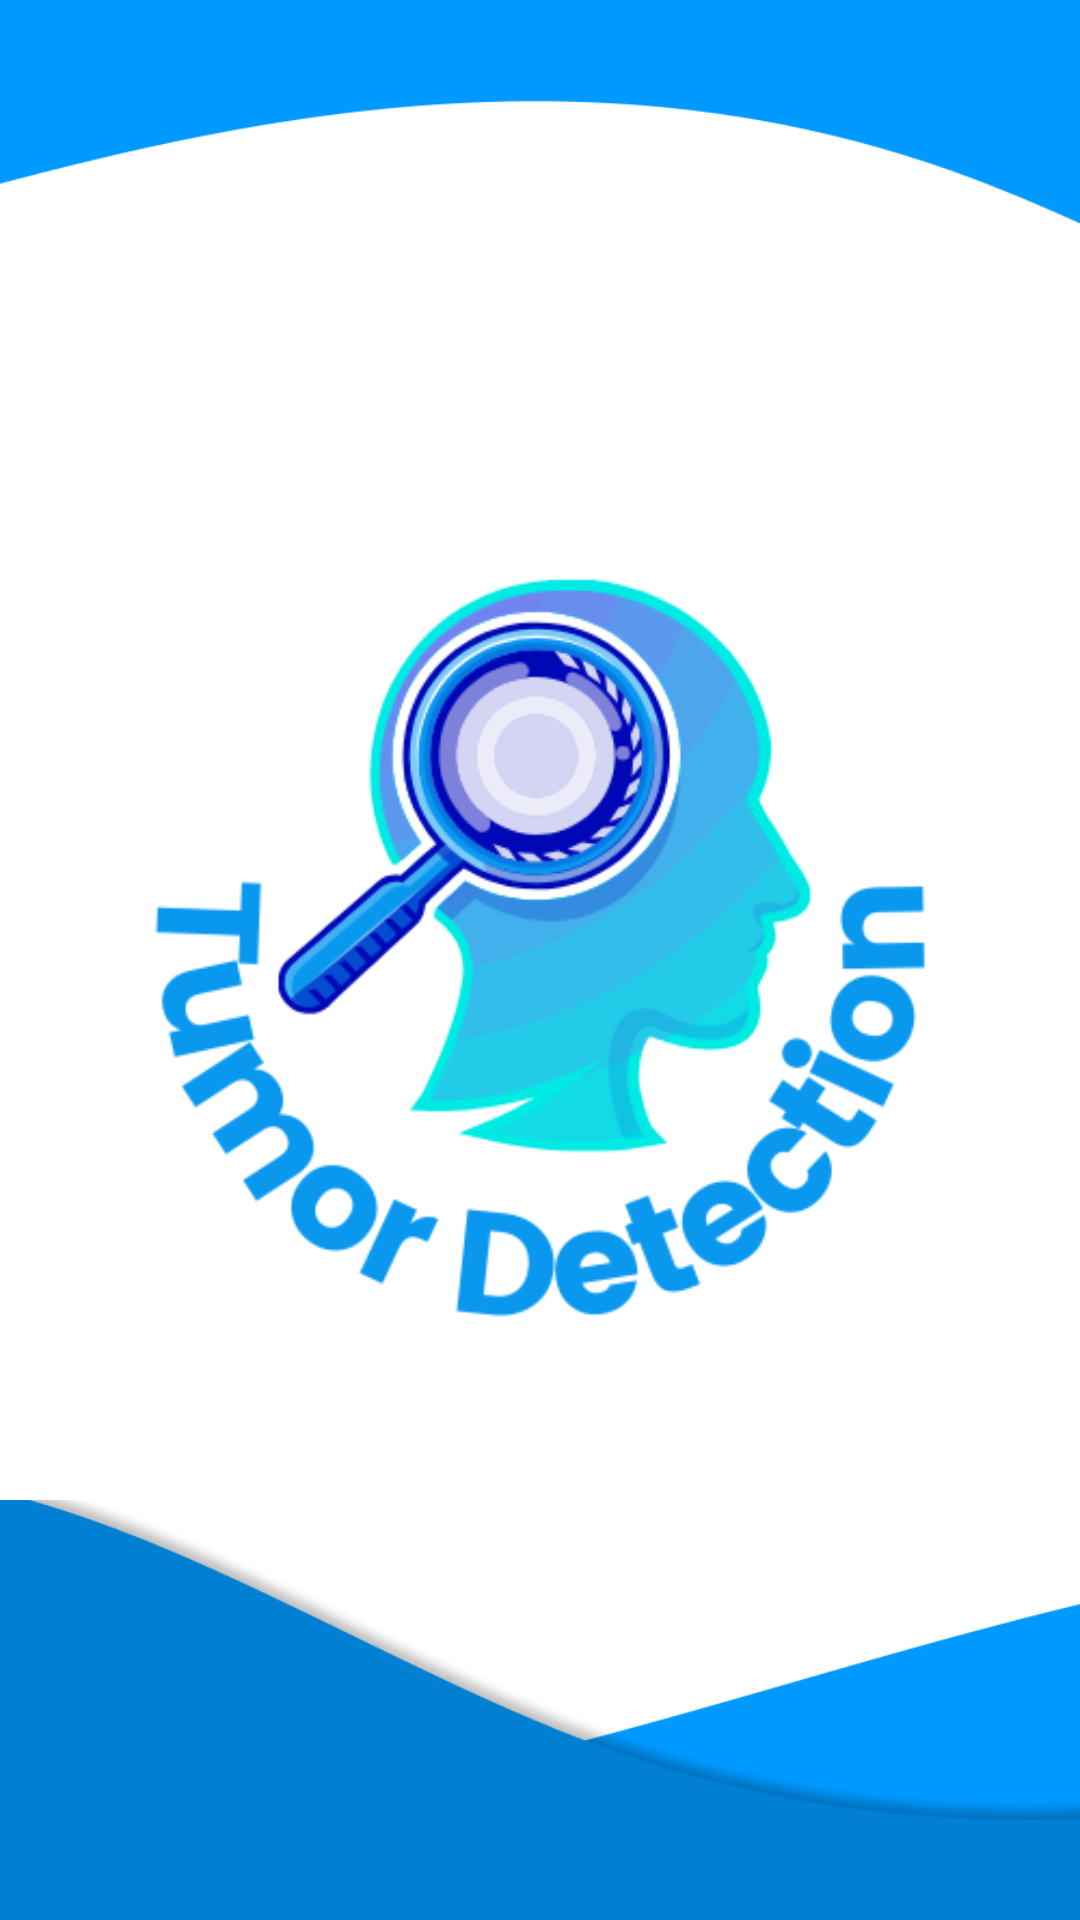

Here is an Android app screen rendered from its layout file. Give the layout XML and the strings, colors and styles it references.
<!-- AndroidManifest.xml: application theme Theme.TumorOtak -->
<!-- res/layout/activity_splash_screen.xml -->
<?xml version="1.0" encoding="utf-8"?>
<androidx.constraintlayout.widget.ConstraintLayout xmlns:android="http://schemas.android.com/apk/res/android"
    xmlns:app="http://schemas.android.com/apk/res-auto"
    xmlns:tools="http://schemas.android.com/tools"
    android:layout_width="match_parent"
    android:layout_height="match_parent"
    tools:context=".ui.SplashScreenActivity">

    <LinearLayout
        android:layout_width="match_parent"
        android:layout_height="match_parent"
        android:background="@color/white"
        app:layout_constraintBottom_toBottomOf="parent"
        app:layout_constraintEnd_toEndOf="parent"
        app:layout_constraintStart_toStartOf="parent"
        app:layout_constraintTop_toTopOf="parent"/>

    <LinearLayout
        android:layout_width="match_parent"
        android:layout_height="match_parent"
        android:background="@drawable/main_bg"
        app:layout_constraintBottom_toBottomOf="parent"
        app:layout_constraintEnd_toEndOf="parent"
        app:layout_constraintStart_toStartOf="parent"
        app:layout_constraintTop_toTopOf="parent"/>

    <androidx.appcompat.widget.AppCompatImageView
        android:layout_width="match_parent"
        android:layout_height="match_parent"
        android:src="@drawable/logo"
        app:layout_constraintBottom_toBottomOf="parent"
        app:layout_constraintEnd_toEndOf="parent"
        app:layout_constraintStart_toStartOf="parent"
        app:layout_constraintTop_toTopOf="parent" />

</androidx.constraintlayout.widget.ConstraintLayout>
<!-- resources referenced by this layout -->
<resources>
  <color name="white">#FFFFFFFF</color>
  <!-- drawable logo: png bitmap (drawable, 54389 bytes) -->
  <!-- drawable main_bg: png bitmap (drawable, 30528 bytes) -->
  <style name="Theme.TumorOtak" parent="Base.Theme.TumorOtak" />
  <style name="Base.Theme.TumorOtak" parent="Theme.Material3.Light.NoActionBar">
          
          <item name="colorPrimary">@color/young_blue</item>
          <item name="colorSecondary">@color/old_blue</item>
      </style>
  <color name="young_blue">#FF0099FF</color>
  <color name="old_blue">#FF007FD3</color>
</resources>
